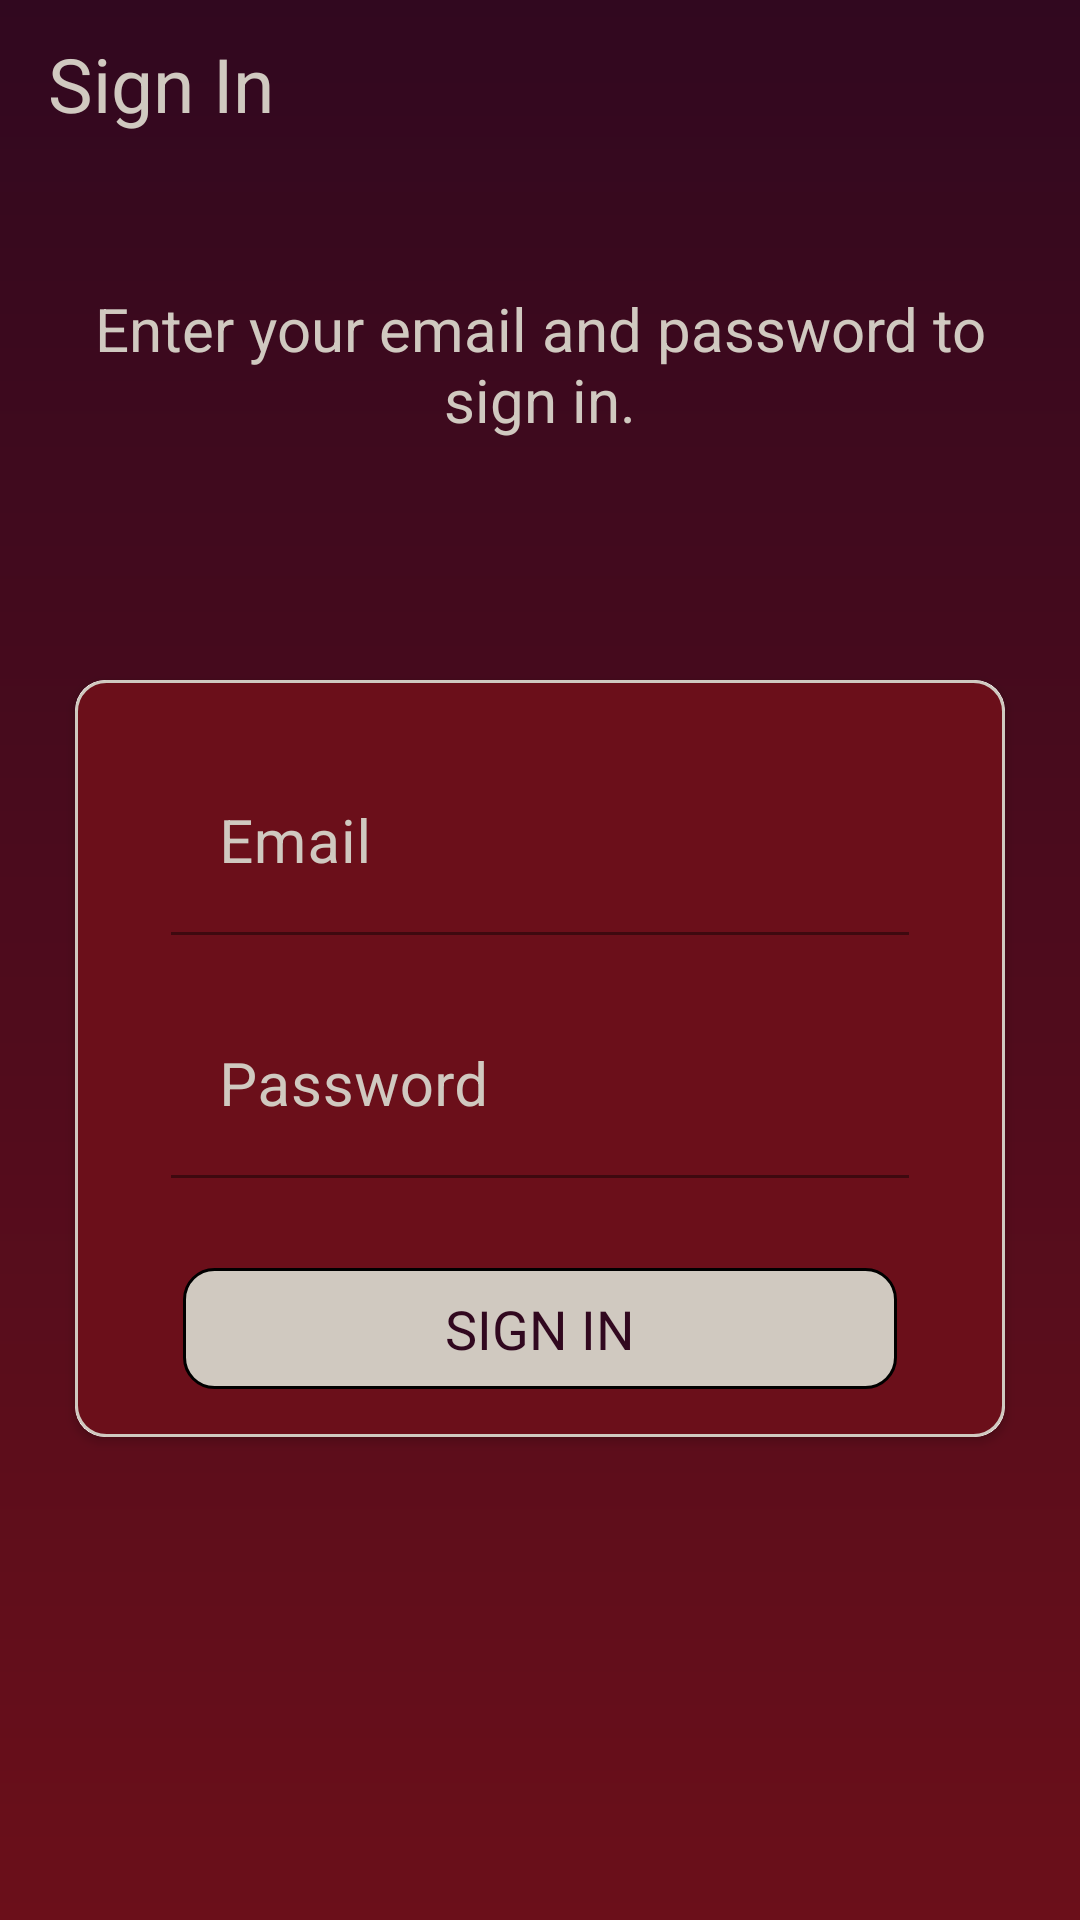

Here is an Android app screen rendered from its layout file. Give the layout XML and the strings, colors and styles it references.
<!-- AndroidManifest.xml: activity theme NoActionBar -->
<!-- res/layout/activity_sign_in.xml -->
<?xml version="1.0" encoding="utf-8"?>
<LinearLayout xmlns:android="http://schemas.android.com/apk/res/android"
    xmlns:app="http://schemas.android.com/apk/res-auto"
    xmlns:tools="http://schemas.android.com/tools"
    android:layout_width="match_parent"
    android:layout_height="match_parent"
    android:background="@drawable/bg_gradient"
    android:orientation="vertical"
    tools:context=".activities.SignInActivity">

    <androidx.appcompat.widget.Toolbar
        android:id="@+id/toolbar_sign_in_activity"
        android:layout_width="match_parent"
        android:layout_height="?attr/actionBarSize">

        <TextView
            android:id="@+id/tv_title"
            android:layout_width="match_parent"
            android:layout_height="match_parent"
            android:gravity="center_vertical"
            android:text="Sign In"
            android:fontFamily="sans-serif-thin"
            android:textColor="@color/limed_white"
            android:textSize="@dimen/toolbar_title_text_size"
            android:textStyle="bold"/>

    </androidx.appcompat.widget.Toolbar>

    <LinearLayout
        android:layout_width="match_parent"
        android:layout_height="match_parent"
        android:layout_gravity="center"
        android:layout_marginTop="@dimen/authentication_screen_content_marginTop"
        android:orientation="vertical">

        <TextView
            android:layout_width="match_parent"
            android:layout_height="wrap_content"
            android:layout_marginStart="@dimen/authentication_screen_marginStartEnd"
            android:layout_marginEnd="@dimen/authentication_screen_marginStartEnd"
            android:gravity="center"
            android:text="Enter your email and password to sign in."
            android:fontFamily="sans-serif-thin"
            android:textStyle="bold"
            android:textColor="@color/limed_white"
            android:textSize="@dimen/authentication_description_text_size" />

        <androidx.cardview.widget.CardView
            android:layout_width="match_parent"
            android:layout_height="wrap_content"
            android:layout_marginStart="@dimen/authentication_screen_marginStartEnd"
            android:layout_marginTop="@dimen/authentication_screen_card_view_marginTop"
            android:layout_marginEnd="@dimen/authentication_screen_marginStartEnd"
            android:elevation="@dimen/card_view_elevation"
            app:cardCornerRadius="@dimen/card_view_corner_radius">

            <LinearLayout
                android:layout_width="match_parent"
                android:layout_height="wrap_content"
                android:background="@drawable/border_shape_rounded_alt"
                android:orientation="vertical"
                android:padding="@dimen/card_view_layout_content_padding">


                <com.google.android.material.textfield.TextInputLayout
                    android:layout_width="match_parent"
                    android:layout_height="wrap_content"
                    android:layout_marginStart="@dimen/authentication_screen_til_marginStartEnd"
                    android:layout_marginTop="8dp"
                    android:layout_marginEnd="@dimen/authentication_screen_til_marginStartEnd"
                    android:textColorHint="@color/limed_white"
                    app:boxStrokeColor="@color/limed_white"
                    app:endIconTint="@color/limed_white"
                    app:hintTextColor="@color/limed_white">

                    <androidx.appcompat.widget.AppCompatEditText
                        android:id="@+id/et_email"
                        android:layout_width="match_parent"
                        android:layout_height="wrap_content"
                        android:background="@color/persian_plum"
                        android:fontFamily="sans-serif-thin"
                        android:hint="Email"
                        android:textColor="@color/limed_white"
                        android:inputType="textEmailAddress"
                        android:textSize="@dimen/et_text_size"
                        android:textStyle="bold"
                        tools:ignore="SpeakableTextPresentCheck" />
                </com.google.android.material.textfield.TextInputLayout>

                <com.google.android.material.textfield.TextInputLayout
                    android:layout_width="match_parent"
                    android:layout_height="wrap_content"
                    android:layout_marginStart="@dimen/authentication_screen_til_marginStartEnd"
                    android:layout_marginTop="@dimen/authentication_screen_til_marginTop"
                    android:layout_marginEnd="@dimen/authentication_screen_til_marginStartEnd"
                    android:textColorHint="@color/limed_white"
                    app:boxStrokeColor="@color/limed_white"
                    app:endIconTint="@color/limed_white"
                    app:hintTextColor="@color/limed_white">

                    <androidx.appcompat.widget.AppCompatEditText
                        android:id="@+id/et_password"
                        android:layout_width="match_parent"
                        android:layout_height="wrap_content"
                        android:background="@color/persian_plum"
                        android:fontFamily="sans-serif-thin"
                        android:hint="Password"
                        android:textColor="@color/limed_white"
                        android:inputType="textPassword"
                        android:textSize="20sp"
                        android:textStyle="bold"
                        tools:ignore="SpeakableTextPresentCheck" />
                </com.google.android.material.textfield.TextInputLayout>

                <TextView
                    android:id="@+id/btn_sign_in"
                    android:layout_width="match_parent"
                    android:layout_height="wrap_content"
                    android:layout_gravity="center"
                    android:layout_marginStart="@dimen/btn_marginStartEnd"
                    android:layout_marginTop="@dimen/sign_up_screen_btn_marginTop"
                    android:layout_marginEnd="@dimen/btn_marginStartEnd"
                    android:background="@drawable/shape_button_rounded"
                    android:foreground="?attr/selectableItemBackground"
                    android:gravity="center"
                    android:paddingTop="@dimen/btn_paddingTopBottom"
                    android:paddingBottom="@dimen/btn_paddingTopBottom"
                    android:text="SIGN IN"
                    android:textColor="@color/dark_purple"
                    android:textSize="@dimen/btn_text_size"
                    tools:ignore="UnusedAttribute" />
            </LinearLayout>
        </androidx.cardview.widget.CardView>
    </LinearLayout>
</LinearLayout>
<!-- resources referenced by this layout -->
<resources>
  <color name="dark_purple">#31081F</color>
  <color name="limed_white">#D0C9C0</color>
  <color name="persian_plum">#6B0F1A</color>
  <dimen name="authentication_description_text_size">20sp</dimen>
  <dimen name="authentication_screen_card_view_marginTop">80dp</dimen>
  <dimen name="authentication_screen_content_marginTop">40dp</dimen>
  <dimen name="authentication_screen_marginStartEnd">25dp</dimen>
  <dimen name="authentication_screen_til_marginStartEnd">16dp</dimen>
  <dimen name="authentication_screen_til_marginTop">20dp</dimen>
  <dimen name="btn_marginStartEnd">20dp</dimen>
  <dimen name="btn_paddingTopBottom">8dp</dimen>
  <dimen name="btn_text_size">18sp</dimen>
  <dimen name="card_view_corner_radius">10dp</dimen>
  <dimen name="card_view_elevation">10dp</dimen>
  <dimen name="card_view_layout_content_padding">16dp</dimen>
  <dimen name="et_text_size">20sp</dimen>
  <dimen name="sign_up_screen_btn_marginTop">30dp</dimen>
  <dimen name="toolbar_title_text_size">25sp</dimen>
  <!-- drawable bg_gradient (drawable) -->
  <?xml version="1.0" encoding="utf-8"?>
  <shape xmlns:android="http://schemas.android.com/apk/res/android"
      android:shape="rectangle" >
      <gradient
          android:type="linear"
          android:angle="220"
          android:startColor="@color/dark_purple"
          android:endColor="@color/persian_plum" />
  </shape>
  <!-- drawable border_shape_rounded_alt (drawable) -->
  <?xml version="1.0" encoding="utf-8"?>
  <shape xmlns:android="http://schemas.android.com/apk/res/android"
      android:shape="rectangle">
      <stroke
          android:color="@color/limed_white"
          android:width="1dp"/>
      <solid android:color="@color/persian_plum"/>
      <corners android:radius="10dp"/>
  
  </shape>
  <!-- drawable shape_button_rounded (drawable) -->
  <?xml version="1.0" encoding="utf-8"?>
  <shape xmlns:android="http://schemas.android.com/apk/res/android"
      android:shape="rectangle">
  
      <gradient
          android:angle="360"
          android:endColor="@color/limed_white"
          android:startColor="@color/limed_white">
      </gradient>
      <stroke android:width="1dp"
          android:color="@color/black"/>
      <corners android:radius="10dp"/>
  
  
  </shape>
  <style name="NoActionBar" parent="Theme.MaterialComponents.DayNight.NoActionBar">
          <item name="windowActionBar">false</item>
          <item name="windowNoTitle">true</item>
      </style>
  <color name="black">#FF000000</color>
</resources>
